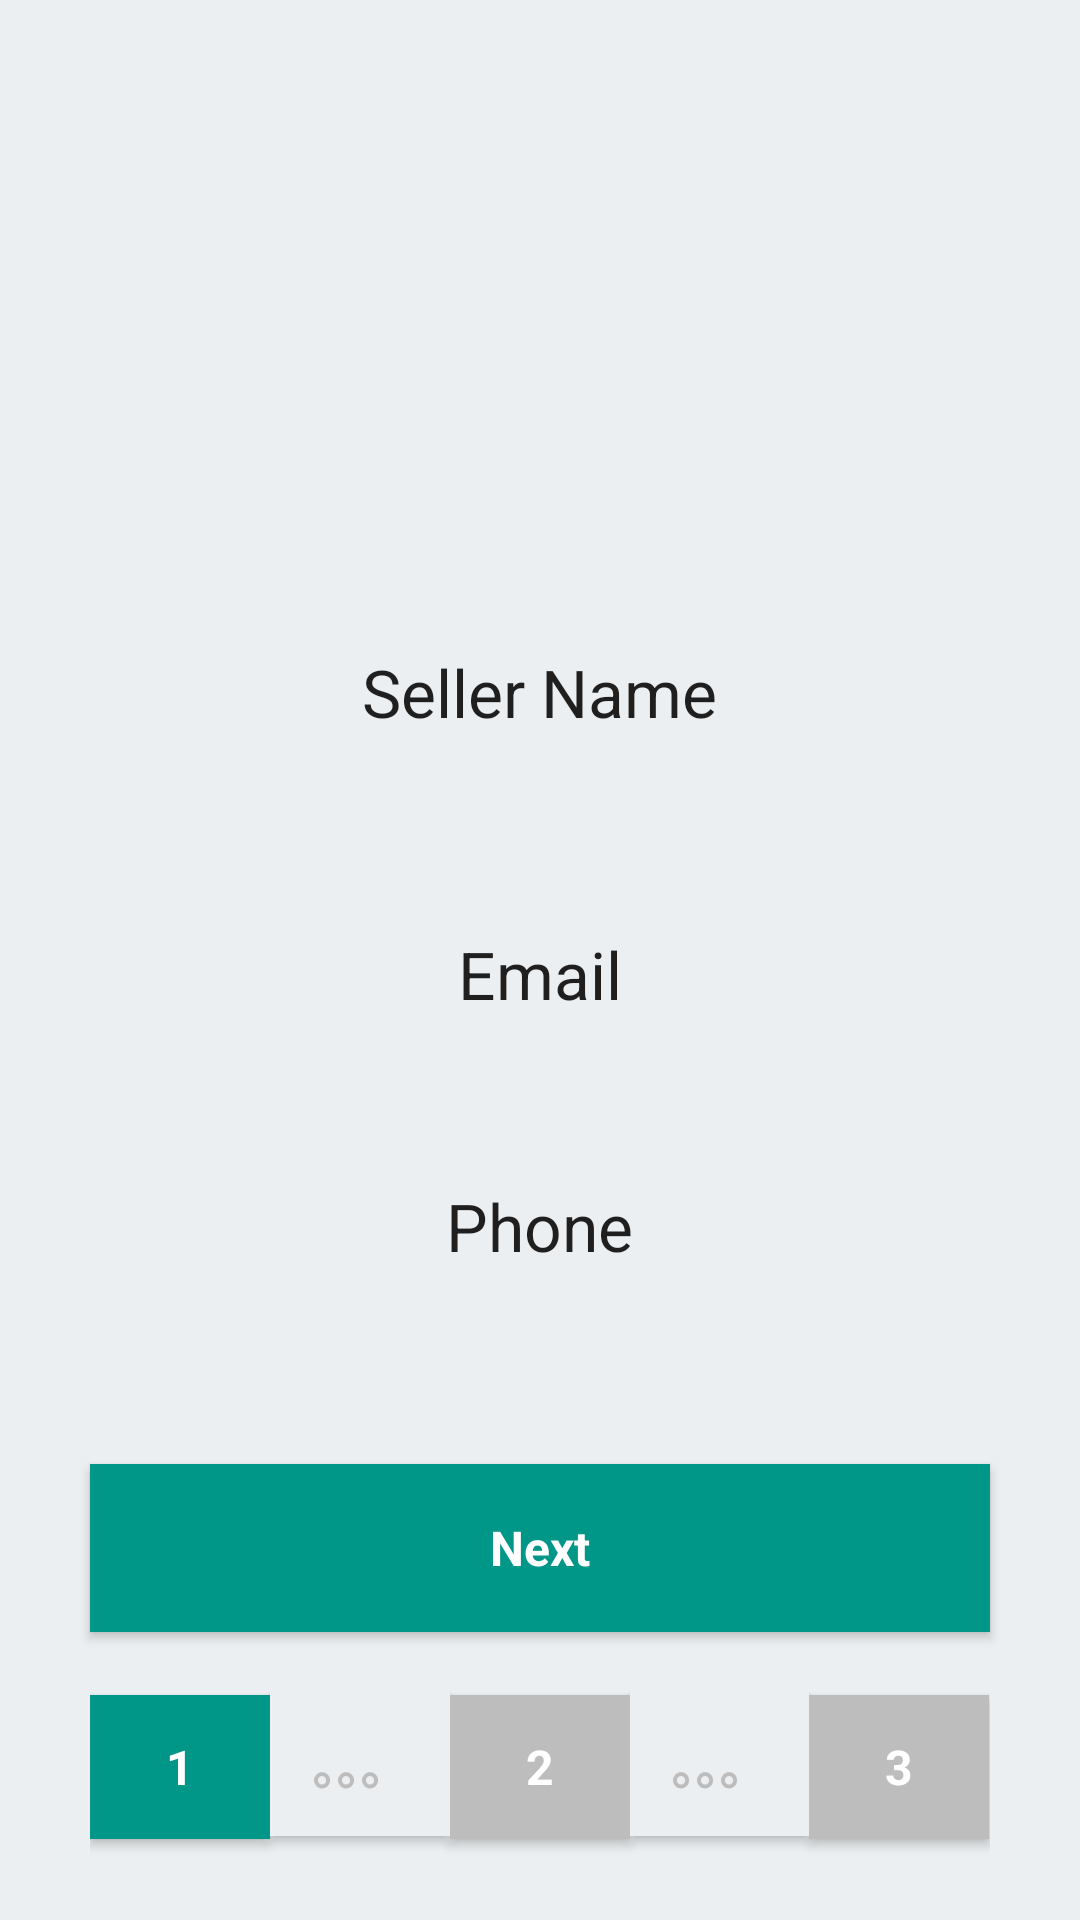

Produce the Android XML layout that renders to this screen, including the resource entries it uses.
<!-- AndroidManifest.xml: application theme AppTheme -->
<!-- res/layout/buyer_2.xml -->
<LinearLayout xmlns:android="http://schemas.android.com/apk/res/android"
    android:layout_width="match_parent" android:layout_height="match_parent"
    android:orientation="vertical"
    android:weightSum="1"
    android:background="#ECEFF1">


    <ImageView
        android:layout_marginTop="10dp"
        android:layout_width="wrap_content"
        android:layout_height="0dp"
        android:layout_gravity="center_horizontal"
        android:id="@+id/imageView"
        android:background="@drawable/book_cover_1"
        android:layout_weight="0.35"/>

    <TextView
        android:layout_marginTop="10dp"
        android:layout_width="wrap_content"
        android:layout_height="0dp"
        android:textAppearance="?android:attr/textAppearanceLarge"
        android:text="Seller Name"
        android:layout_gravity="center"
        android:layout_weight="0.15"
        android:id="@+id/textView" />

    <TextView
        android:layout_marginTop="10dp"
        android:layout_width="wrap_content"
        android:layout_height="0dp"
        android:textAppearance="?android:attr/textAppearanceLarge"
        android:text="Email"
        android:layout_gravity="center"
        android:layout_weight="0.15"
        android:id="@+id/textView5" />

    <TextView
        android:layout_width="wrap_content"
        android:layout_height="0dp"
        android:textAppearance="?android:attr/textAppearanceLarge"
        android:text="Phone"
        android:layout_gravity="center"
        android:layout_weight="0.15"
        android:id="@+id/textView6" />

    <View
        android:layout_width="match_parent"
        android:layout_height="0dp"
        android:layout_weight="0"/>


    <Button
        style="@style/seller_button_next"
        android:layout_marginLeft="30dp"
        android:layout_marginRight="30dp"
        android:layout_marginTop="10dp"
        android:layout_weight="0.1"
        android:layout_width="match_parent"
        android:layout_height="0dp"
        android:text="Next"
        android:id="@+id/button_buyer1_1"
        android:layout_gravity="center_horizontal"/>

    <LinearLayout
        android:layout_marginLeft="30dp"
        android:layout_marginRight="30dp"
        android:layout_marginTop="20dp"
        android:layout_marginBottom="20dp"
        android:layout_width="match_parent"
        android:layout_height="0dp"
        android:layout_weight="0.1"
        android:weightSum="0.5"
        android:orientation="horizontal">


        <Button
            style="@style/seller_button_next"
            android:layout_weight="0.1"
            android:layout_width="0dp"
            android:layout_height="wrap_content"
            android:text="1"
            android:id="@+id/button_seller1_2"/>

        <Button
            style="@style/seller_button_dot"
            android:layout_weight="0.1"
            android:layout_width="0dp"
            android:layout_height="wrap_content"
            android:text="。。。"
            android:id="@+id/button_seller1_5"/>

        <Button
            style="@style/seller_button_not_next"
            android:layout_weight="0.1"
            android:layout_width="0dp"
            android:layout_height="wrap_content"
            android:text="2"
            android:id="@+id/button_seller1_3"/>

        <Button
            style="@style/seller_button_dot"
            android:layout_weight="0.1"
            android:layout_width="0dp"
            android:layout_height="wrap_content"
            android:text="。。。"
            android:id="@+id/button_seller1_6"/>

        <Button
            style="@style/seller_button_not_next"
            android:layout_weight="0.1"
            android:layout_width="0dp"
            android:layout_height="wrap_content"
            android:text="3"
            android:id="@+id/button_seller1_4"/>

    </LinearLayout>

</LinearLayout>
<!-- resources referenced by this layout -->
<resources>
  <style name="seller_button_dot">
          <item name="android:textStyle">bold</item>
          <item name="android:textSize">16dp</item>
          
          <item name="android:background">#ECEFF1</item>
          <item name="android:textColor">#BDBDBD</item>
          <item name="android:textAppearance">@android:style/TextAppearance.Large</item>
      </style>
  <style name="seller_button_next">
          <item name="android:textStyle">bold</item>
  
          <item name="android:textSize">16dp</item>
          
          <item name="android:background">#009688</item>
          <item name="android:textColor">#FFFFFF</item>
          <item name="android:textAppearance">@android:style/TextAppearance.Large</item>
      </style>
  <style name="seller_button_not_next">
          <item name="android:textStyle">bold</item>
          <item name="android:textSize">16dp</item>
          
          <item name="android:background">#BDBDBD</item>
          <item name="android:textColor">#FFFFFF</item>
          <item name="android:textAppearance">@android:style/TextAppearance.Large</item>
      </style>
  <style name="AppTheme" parent="Theme.AppCompat.Light.DarkActionBar">
          
      </style>
</resources>
